Run: headless pygame with SDL's dummy video driver; simulated clock (each Clock.tick advances the game by its frame time, no real sleeping); random seed 0; keys injected as events and as key.get_pressed() state; no mouse input.
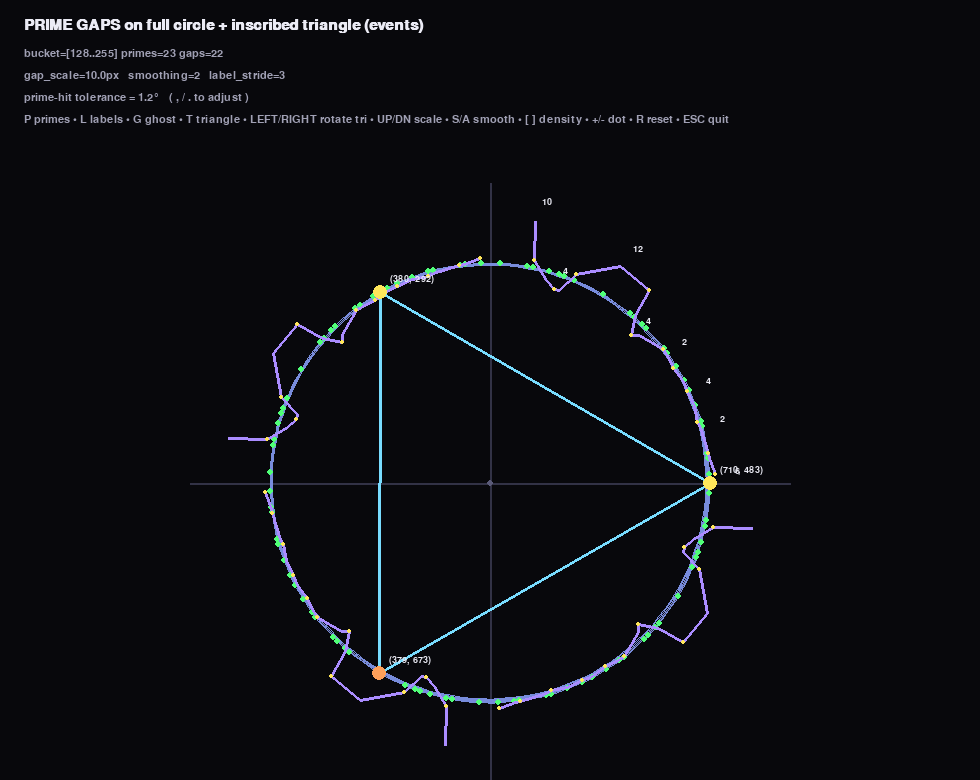
Frame 1 of 4 · flips 1–60 · no input
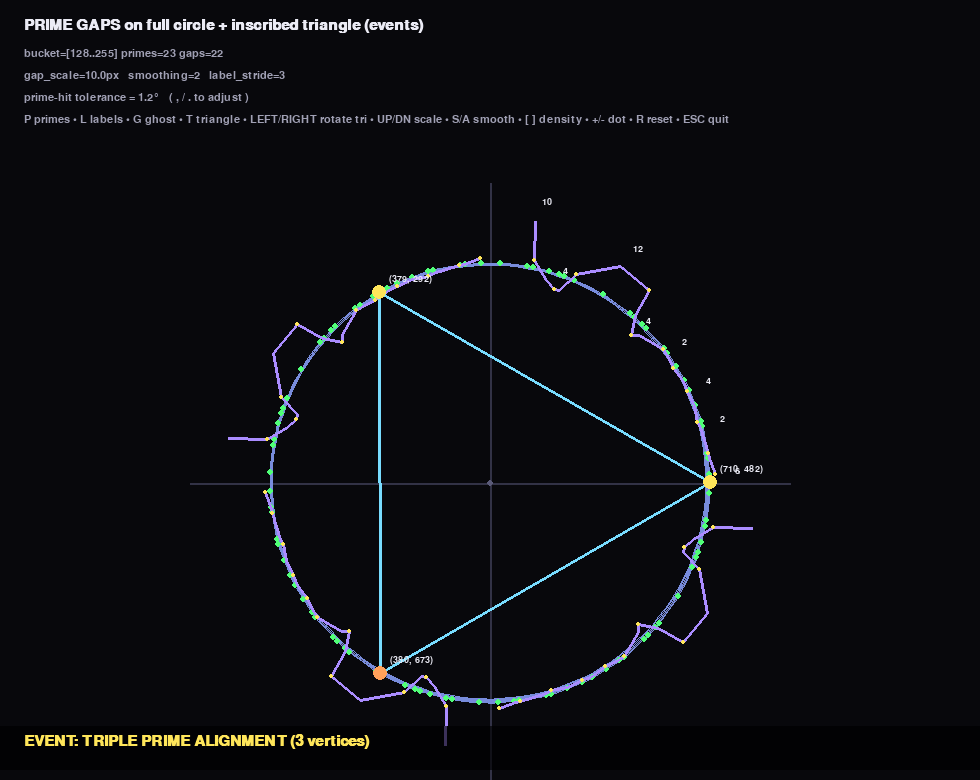
Frame 2 of 4 · flips 61–180 · tapped SPACE, RETURN · held RIGHT (→), D
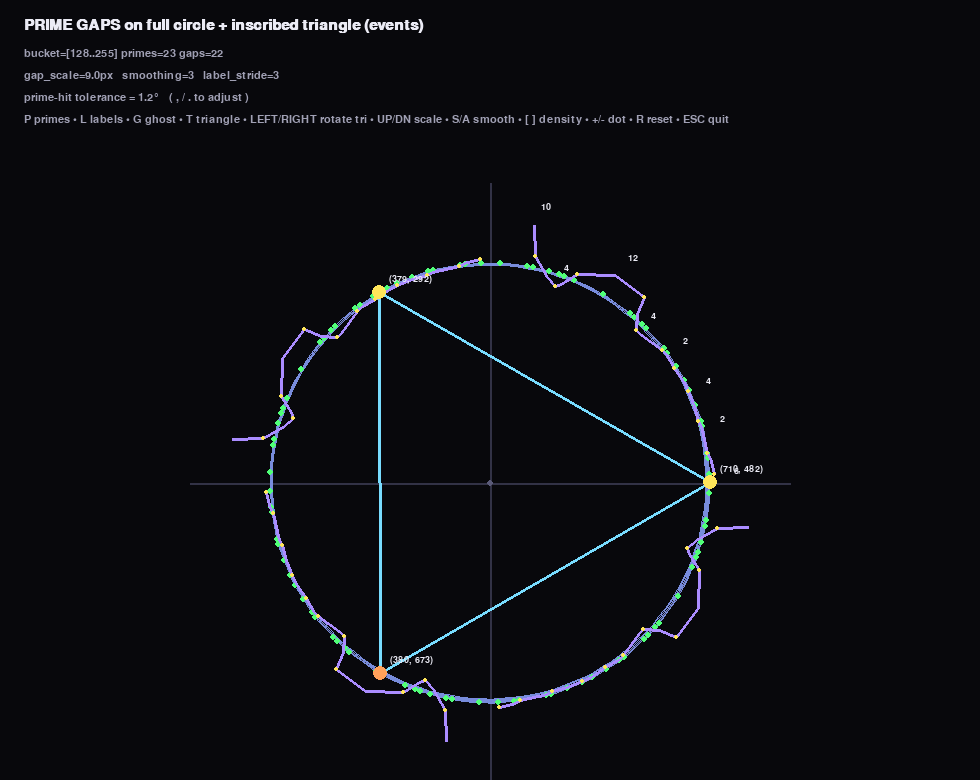
Frame 3 of 4 · flips 181–300 · held DOWN (↓), S
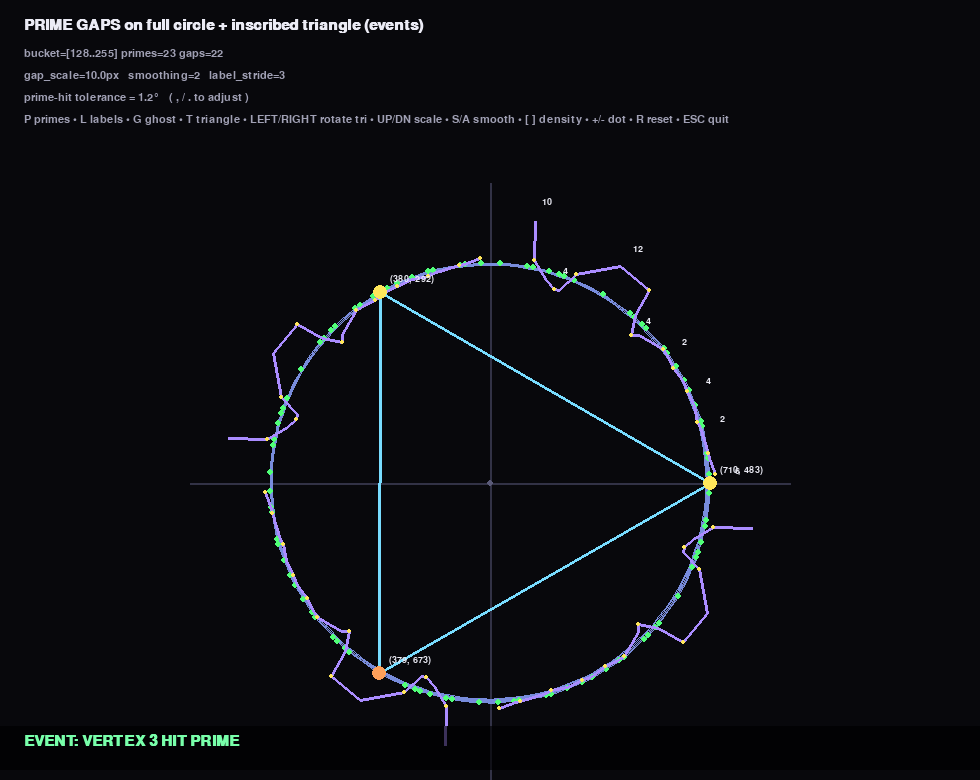
Frame 4 of 4 · flips 301–420 · held LEFT (←), A, UP (↑), W

The pygame program that drew these frames:

# prime_gaps_full_circle_8bit.py
#
# PRIME GAPS encoded around a full circle with vertical+horizontal symmetry,
# plus an INSCRIBED EQUILATERAL TRIANGLE whose vertices display (x,y),
# AND an "event" system when triangle vertices pass over prime instances:
#   - 1 vertex on prime (single)
#   - 2 vertices on primes simultaneously (double)
#   - 3 vertices on primes simultaneously (triple)
#
# Controls:
#   ESC   quit
#   P     toggle showing prime dots on base circle
#   L     toggle gap labels (quadrant 0)
#   G     toggle ghost ticks for all integers in bucket
#   T     toggle triangle
#   LEFT/RIGHT rotate triangle (hold)
#   UP/DN increase/decrease gap scale
#   S/A   more/less smoothing
#   [ ]   label density
#   +/-   change dot size
#   ,/.   decrease/increase HIT tolerance (degrees)
#   R     reset

import math
import bisect
import pygame

W, H = 980, 780
FPS = 60

BG = (8, 8, 12)
WHITE = (235, 235, 245)
SUB = (160, 160, 180)

CIRCLE = (60, 60, 80)
AXIS = (50, 50, 70)
ARC = (120, 140, 220)

PRIME_DOT = (80, 255, 120)
GHOST_TICK = (255, 180, 80)
TICK_ALPHA = 55

GAP_LINE = (170, 140, 255)
GAP_NODE = (255, 230, 90)

TRI_EDGE = (120, 220, 255)
TRI_VERT = (255, 230, 90)
TRI_HIT  = (255, 160, 90)   # vertex highlight when "on prime"

# Bucket
START, END = 128, 255
DEN = END - START  # 127


def is_prime(n: int) -> bool:
    if n < 2:
        return False
    if n in (2, 3):
        return True
    if n % 2 == 0:
        return False
    r = int(math.isqrt(n))
    f = 3
    while f <= r:
        if n % f == 0:
            return False
        f += 2
    return True


def primes_in_bucket(a: int, b: int):
    return [n for n in range(a, b + 1) if is_prime(n)]


def theta_for(n: int) -> float:
    # quarter arc mapping: START -> 0, END -> pi/2
    t = (n - START) / DEN
    t = max(0.0, min(1.0, t))
    return t * (math.pi / 2.0)


def point(cx, cy, r, theta):
    x = cx + r * math.cos(theta)
    y = cy - r * math.sin(theta)
    return int(x), int(y)


def smooth_series(vals, passes=2):
    if len(vals) < 3 or passes <= 0:
        return vals[:]
    out = vals[:]
    for _ in range(passes):
        tmp = out[:]
        for i in range(1, len(out) - 1):
            tmp[i] = 0.25 * out[i - 1] + 0.5 * out[i] + 0.25 * out[i + 1]
        out = tmp
    return out


def rotate_point_about(cx, cy, px, py, ang):
    dx = px - cx
    dy = py - cy
    ca = math.cos(ang)
    sa = math.sin(ang)
    rx = dx * ca - dy * sa
    ry = dx * sa + dy * ca
    return int(cx + rx), int(cy + ry)


def draw_vertex_label(screen, font, x, y, ox=10, oy=-18, color=(235, 235, 245)):
    txt = font.render(f"({x}, {y})", True, color)
    screen.blit(txt, (x + ox, y + oy))


def norm_angle(a: float) -> float:
    a = a % (2.0 * math.pi)
    return a


def circ_dist(a: float, b: float) -> float:
    """Smallest circular distance between angles a and b (radians)."""
    d = abs(a - b) % (2.0 * math.pi)
    return min(d, 2.0 * math.pi - d)


def nearest_angle_distance(sorted_angles, a: float) -> float:
    """Return distance (radians) from angle a to nearest in sorted_angles."""
    if not sorted_angles:
        return 9e9
    a = norm_angle(a)
    i = bisect.bisect_left(sorted_angles, a)
    candidates = []
    if 0 <= i < len(sorted_angles):
        candidates.append(sorted_angles[i])
    if i - 1 >= 0:
        candidates.append(sorted_angles[i - 1])
    # wrap neighbors
    candidates.append(sorted_angles[0])
    candidates.append(sorted_angles[-1])
    return min(circ_dist(a, c) for c in candidates)


def main():
    pygame.init()
    screen = pygame.display.set_mode((W, H))
    pygame.display.set_caption("8-bit bucket PRIME GAPS on full circle + triangle events")
    clock = pygame.time.Clock()

    font_big = pygame.font.SysFont("dejavusansmono", 22, True)
    font = pygame.font.SysFont("dejavusansmono", 16)
    font_s = pygame.font.SysFont("dejavusansmono", 14)

    cx, cy = W // 2, int(H * 0.62)
    R = 220

    primes = primes_in_bucket(START, END)

    # Gap series
    P = primes[:]
    gaps = [P[i + 1] - P[i] for i in range(len(P) - 1)] if len(P) >= 2 else []
    primes_for_gaps = P[:-1]
    thetas = [theta_for(p) for p in primes_for_gaps]

    # Precompute prime angles for FULL circle (mirrored quadrants)
    # Each prime p gives base theta in [0, pi/2], then add q*pi/2 for q=0..3
    prime_angles = []
    for p in primes:
        base = theta_for(p)
        for q in range(4):
            prime_angles.append(norm_angle(base + q * (math.pi / 2.0)))
    prime_angles.sort()

    show_prime_dots = True
    show_labels = True
    show_ghost = False

    show_triangle = True
    tri_phi = 0.0
    tri_step = math.radians(2.0)  # per frame while holding

    dot_r = 4
    label_stride = 3

    gap_scale = 10.0
    smooth_passes = 2

    # Prime-hit tolerance in degrees -> radians
    hit_tol_deg = 1.2
    def hit_tol_rad():
        return math.radians(hit_tol_deg)

    # Event state
    prev_hit = [False, False, False]
    event_timer = 0
    event_text = ""
    event_color = WHITE

    ghost_surf = pygame.Surface((W, H), pygame.SRCALPHA)

    gaps_used = []
    rads = []
    pts_quadrant = []

    def rebuild_curve():
        nonlocal gaps_used, rads, pts_quadrant
        if not gaps:
            gaps_used = []
            rads = []
            pts_quadrant = []
            return

        gaps_used = gaps[:]
        mean_gap = sum(gaps_used) / len(gaps_used)
        centered = [g - mean_gap for g in gaps_used]
        centered = smooth_series(centered, passes=smooth_passes)

        rads = [R + gap_scale * c for c in centered]
        pts_quadrant = [point(cx, cy, r, th) for r, th in zip(rads, thetas)]

    rebuild_curve()

    def trigger_event(txt, col):
        nonlocal event_timer, event_text, event_color
        event_timer = 45  # frames
        event_text = txt
        event_color = col

    def triangle_vertex_angles():
        # equilateral triangle
        a0 = tri_phi
        a1 = tri_phi + 2.0 * math.pi / 3.0
        a2 = tri_phi + 4.0 * math.pi / 3.0
        return [norm_angle(a0), norm_angle(a1), norm_angle(a2)]

    def draw_triangle(hit_flags):
        angs = triangle_vertex_angles()
        v0 = point(cx, cy, R, angs[0])
        v1 = point(cx, cy, R, angs[1])
        v2 = point(cx, cy, R, angs[2])

        pygame.draw.polygon(screen, TRI_EDGE, [v0, v1, v2], width=3)

        # vertices (highlight if hitting prime)
        cols = [TRI_HIT if hit_flags[i] else TRI_VERT for i in range(3)]
        pygame.draw.circle(screen, cols[0], v0, 7)
        pygame.draw.circle(screen, cols[1], v1, 7)
        pygame.draw.circle(screen, cols[2], v2, 7)

        # center mark
        pygame.draw.circle(screen, (90, 90, 120), (cx, cy), 3)

        # coordinate labels
        draw_vertex_label(screen, font_s, v0[0], v0[1])
        draw_vertex_label(screen, font_s, v1[0], v1[1])
        draw_vertex_label(screen, font_s, v2[0], v2[1])

    running = True
    while running:
        clock.tick(FPS)

        for e in pygame.event.get():
            if e.type == pygame.QUIT:
                running = False
            elif e.type == pygame.KEYDOWN:
                if e.key == pygame.K_ESCAPE:
                    running = False
                elif e.key == pygame.K_p:
                    show_prime_dots = not show_prime_dots
                elif e.key == pygame.K_l:
                    show_labels = not show_labels
                elif e.key == pygame.K_g:
                    show_ghost = not show_ghost
                elif e.key == pygame.K_t:
                    show_triangle = not show_triangle
                elif e.key in (pygame.K_PLUS, pygame.K_EQUALS, pygame.K_KP_PLUS):
                    dot_r = min(14, dot_r + 1)
                elif e.key in (pygame.K_MINUS, pygame.K_KP_MINUS):
                    dot_r = max(1, dot_r - 1)
                elif e.key == pygame.K_LEFTBRACKET:
                    label_stride = min(12, label_stride + 1)
                elif e.key == pygame.K_RIGHTBRACKET:
                    label_stride = max(1, label_stride - 1)
                elif e.key == pygame.K_UP:
                    gap_scale = min(60.0, gap_scale + 1.0)
                    rebuild_curve()
                elif e.key == pygame.K_DOWN:
                    gap_scale = max(0.0, gap_scale - 1.0)
                    rebuild_curve()
                elif e.key == pygame.K_s:
                    smooth_passes = min(10, smooth_passes + 1)
                    rebuild_curve()
                elif e.key == pygame.K_a:
                    smooth_passes = max(0, smooth_passes - 1)
                    rebuild_curve()
                elif e.key == pygame.K_COMMA:  # ,
                    hit_tol_deg = max(0.2, hit_tol_deg - 0.2)
                elif e.key == pygame.K_PERIOD:  # .
                    hit_tol_deg = min(10.0, hit_tol_deg + 0.2)
                elif e.key == pygame.K_r:
                    dot_r = 4
                    label_stride = 3
                    gap_scale = 10.0
                    smooth_passes = 2
                    show_prime_dots = True
                    show_labels = True
                    show_ghost = False
                    show_triangle = True
                    tri_phi = 0.0
                    hit_tol_deg = 1.2
                    prev_hit = [False, False, False]
                    event_timer = 0
                    rebuild_curve()

        # Hold-to-rotate using LEFT/RIGHT
        keys = pygame.key.get_pressed()
        if show_triangle:
            if keys[pygame.K_LEFT]:
                tri_phi -= tri_step
            if keys[pygame.K_RIGHT]:
                tri_phi += tri_step

        # ---- hit detection + event triggering ----
        hit_flags = [False, False, False]
        if show_triangle and prime_angles:
            angs = triangle_vertex_angles()
            tol = hit_tol_rad()
            for i in range(3):
                d = nearest_angle_distance(prime_angles, angs[i])
                hit_flags[i] = (d <= tol)

            # edge-trigger: only trigger when entering a hit state
            newly = [hit_flags[i] and not prev_hit[i] for i in range(3)]
            count_hit = sum(1 for b in hit_flags if b)
            count_new = sum(1 for b in newly if b)

            if count_new > 0:
                if count_hit == 3:
                    trigger_event("EVENT: TRIPLE PRIME ALIGNMENT (3 vertices)", (255, 230, 90))
                elif count_hit == 2:
                    trigger_event("EVENT: DOUBLE PRIME ALIGNMENT (2 vertices)", (180, 220, 255))
                elif count_hit == 1:
                    idx = newly.index(True) + 1  # first newly-hit vertex
                    trigger_event(f"EVENT: VERTEX {idx} HIT PRIME", (120, 255, 170))

            prev_hit = hit_flags[:]

        if event_timer > 0:
            event_timer -= 1

        # ---- drawing ----
        screen.fill(BG)

        # Base circle
        pygame.draw.circle(screen, CIRCLE, (cx, cy), R, 2)

        # Axes
        pygame.draw.line(screen, AXIS, (cx - R - 80, cy), (cx + R + 80, cy), 2)
        pygame.draw.line(screen, AXIS, (cx, cy - R - 80), (cx, cy + R + 80), 2)

        # Quadrant arc guides
        rect = pygame.Rect(cx - R, cy - R, 2 * R, 2 * R)
        for q in range(4):
            a0 = q * (math.pi / 2.0)
            a1 = a0 + (math.pi / 2.0)
            pygame.draw.arc(screen, ARC, rect, a0, a1, 3)

        # Ghost ticks (all integers in bucket)
        if show_ghost:
            ghost_surf.fill((0, 0, 0, 0))
            for n in range(START, END + 1):
                th = theta_for(n)
                for q in range(4):
                    thq = th + q * (math.pi / 2.0)
                    x1, y1 = point(cx, cy, R - 6, thq)
                    x2, y2 = point(cx, cy, R + 6, thq)
                    pygame.draw.line(
                        ghost_surf,
                        (*GHOST_TICK, TICK_ALPHA),
                        (x1, y1),
                        (x2, y2),
                        1,
                    )
            screen.blit(ghost_surf, (0, 0))

        # Prime dots on base circle
        if show_prime_dots:
            for p in primes:
                th = theta_for(p)
                for q in range(4):
                    thq = th + q * (math.pi / 2.0)
                    x, y = point(cx, cy, R, thq)
                    pygame.draw.circle(screen, PRIME_DOT, (x, y), max(2, dot_r - 1))

        # Gap curve
        if len(pts_quadrant) >= 2:
            for q in range(4):
                ang = q * (math.pi / 2.0)
                ptsq = [rotate_point_about(cx, cy, x, y, ang) for (x, y) in pts_quadrant]
                pygame.draw.lines(screen, GAP_LINE, False, ptsq, 3)

                for (x, y) in ptsq[::2]:
                    pygame.draw.circle(screen, GAP_NODE, (x, y), 2)

            # labels only on quadrant 0
            if show_labels:
                for i, (g, th) in enumerate(zip(gaps_used, thetas)):
                    if i % label_stride != 0:
                        continue
                    r_here = rads[i]
                    x, y = point(cx, cy, r_here + 16, th)
                    lab = font_s.render(f"{int(round(g))}", True, WHITE)
                    screen.blit(lab, (x + 4, y - 8))

        # Triangle overlay
        if show_triangle:
            draw_triangle(hit_flags)

        # HUD
        screen.blit(font_big.render("PRIME GAPS on full circle + inscribed triangle (events)", True, WHITE), (24, 18))
        screen.blit(font.render(f"bucket=[128..255] primes={len(primes)} gaps={len(gaps)}", True, SUB), (24, 48))
        screen.blit(font.render(f"gap_scale={gap_scale:.1f}px   smoothing={smooth_passes}   label_stride={label_stride}", True, SUB), (24, 70))
        screen.blit(font.render(f"prime-hit tolerance = {hit_tol_deg:.1f}°   ( , / . to adjust )", True, SUB), (24, 92))
        screen.blit(
            font.render(
                "P primes • L labels • G ghost • T triangle • LEFT/RIGHT rotate tri • UP/DN scale • S/A smooth • [ ] density • +/- dot • R reset • ESC quit",
                True,
                SUB,
            ),
            (24, 114),
        )

        # Event overlay
        if event_timer > 0:
            # little translucent banner
            banner = pygame.Surface((W, 44), pygame.SRCALPHA)
            banner.fill((0, 0, 0, 165))
            screen.blit(banner, (0, H - 54))
            screen.blit(font_big.render(event_text, True, event_color), (24, H - 46))

        pygame.display.flip()

    pygame.quit()


if __name__ == "__main__":
    main()
